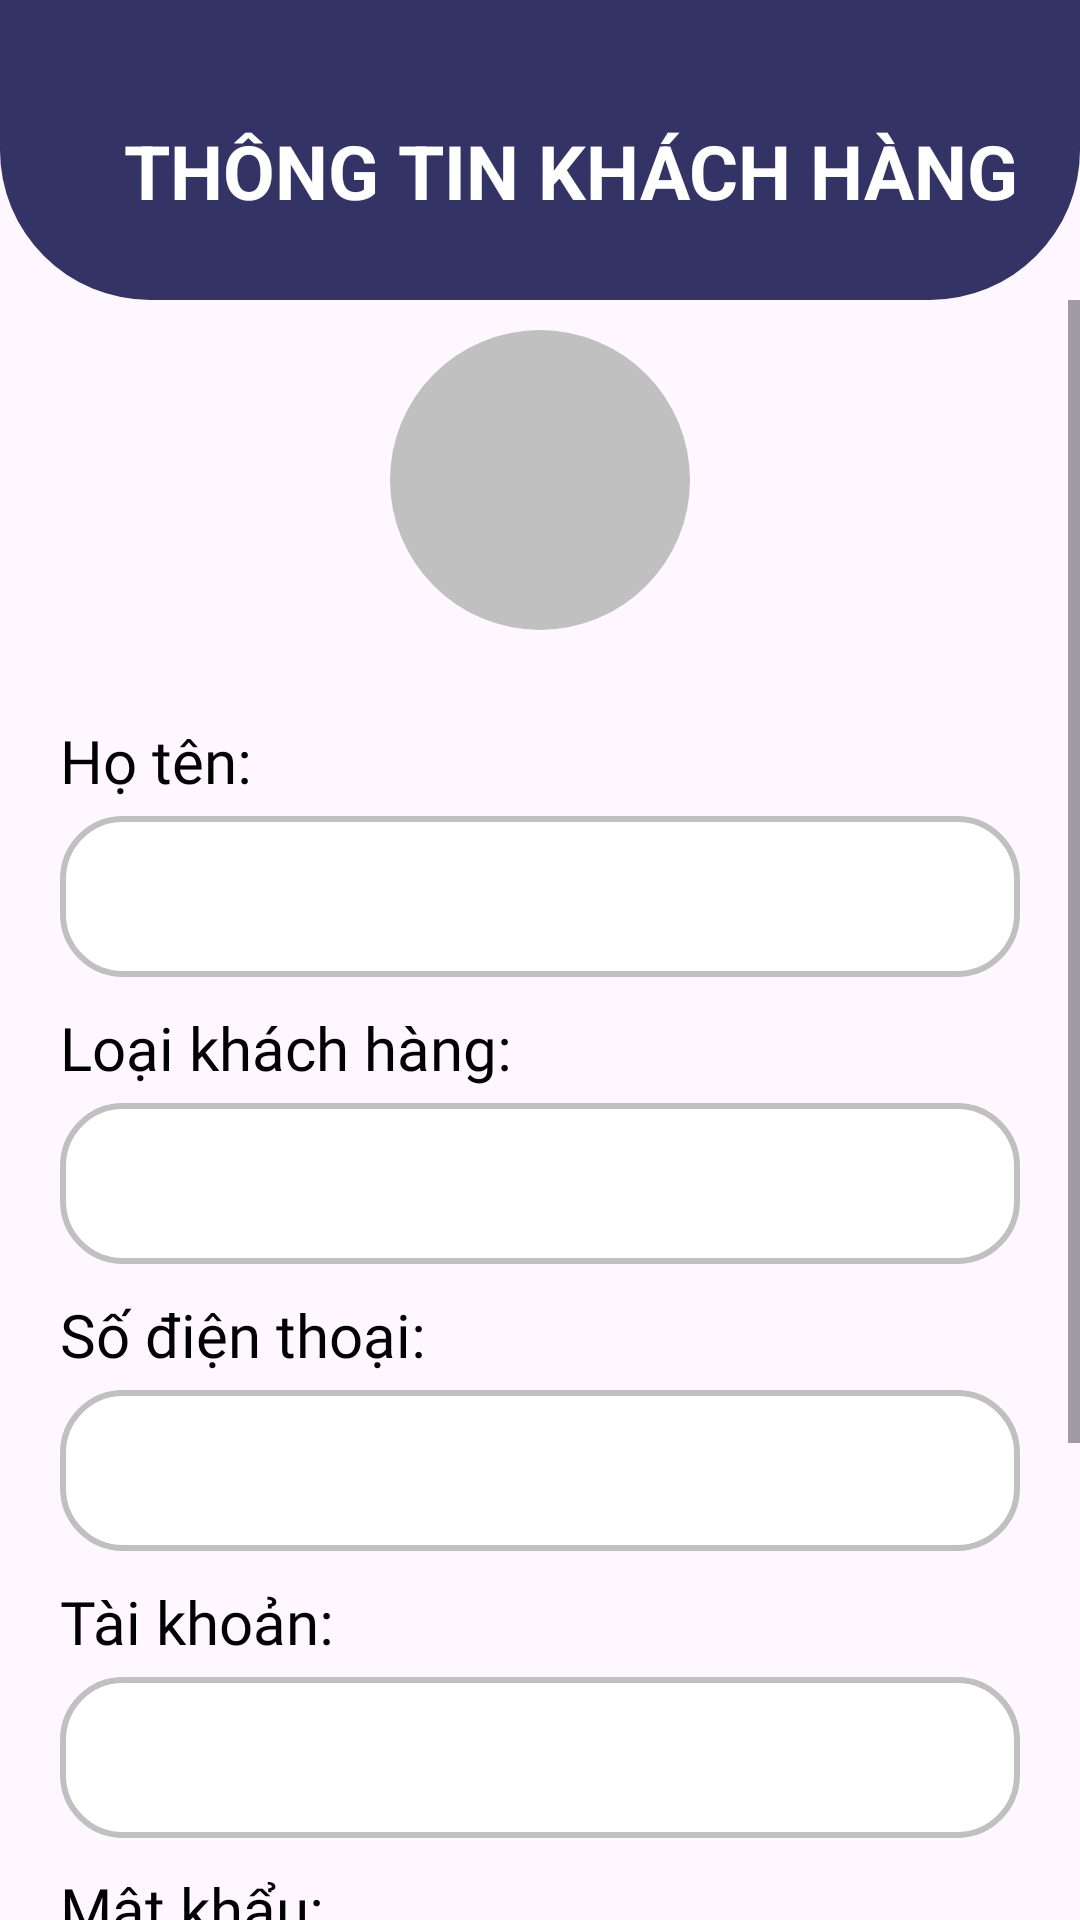

Produce the Android XML layout that renders to this screen, including the resource entries it uses.
<!-- AndroidManifest.xml: application theme Theme.QLCHTL -->
<!-- res/layout/guest_info.xml -->
<?xml version="1.0" encoding="utf-8"?>
<LinearLayout xmlns:android="http://schemas.android.com/apk/res/android"
    xmlns:app="http://schemas.android.com/apk/res-auto"
    android:layout_width="match_parent"
    android:layout_height="match_parent"
    android:orientation="vertical">
    <LinearLayout
        android:layout_width="match_parent"
        android:layout_height="100dp"
        android:background="@drawable/bg_ttcn">

        <ImageView
            android:id="@+id/imgback"
            android:layout_width="wrap_content"
            android:layout_height="wrap_content"
            android:layout_marginLeft="10dp"
            android:layout_marginTop="40dp"
            android:padding="5dp"
            android:src="@drawable/baseline_arrow_back"
            app:tint="@color/white" />
        <TextView
            android:layout_width="match_parent"
            android:layout_height="wrap_content"
            android:layout_marginTop="40dp"
            android:text="THÔNG TIN KHÁCH HÀNG"
            android:textAlignment="center"
            android:textColor="#FFF"
            android:textSize="25dp"
            android:textStyle="bold" />
    </LinearLayout>
    <ScrollView
        android:layout_width="match_parent"
        android:layout_height="wrap_content">
        <LinearLayout
            android:layout_width="match_parent"
            android:layout_height="wrap_content"
            android:orientation="vertical">
            <LinearLayout
                android:layout_width="match_parent"
                android:layout_height="wrap_content"
                android:gravity="center">
                <ImageView
                    android:layout_width="100dp"
                    android:layout_height="100dp"
                    android:layout_gravity="center"
                    android:layout_margin="10dp"
                    android:background="@drawable/user"
                    android:padding="5dp"
                    android:src="@drawable/profile" />
            </LinearLayout>

            <LinearLayout
                android:layout_width="match_parent"
                android:layout_height="wrap_content"
                android:orientation="vertical"
                android:padding="20dp">

                <TextView
                    android:layout_width="match_parent"
                    android:layout_height="wrap_content"
                    android:text="Họ tên:"
                    android:textColor="@color/black"
                    android:textSize="20dp"
                    android:fontFamily="@font/opensan"/>

                <EditText
                    android:id="@+id/txt_guestname"
                    android:layout_width="match_parent"
                    android:layout_height="wrap_content"
                    android:layout_marginTop="5dp"
                    android:background="@drawable/bg_edt"
                    android:padding="10dp"
                    android:textSize="25dp" />

                <TextView
                    android:layout_width="match_parent"
                    android:layout_height="wrap_content"
                    android:layout_marginTop="10dp"
                    android:text="Loại khách hàng:"
                    android:textColor="@color/black"
                    android:textSize="20dp"
                    android:fontFamily="@font/opensan" />

                <EditText
                    android:id="@+id/txt_guesttype"
                    android:layout_width="match_parent"
                    android:layout_height="wrap_content"
                    android:layout_marginTop="5dp"
                    android:background="@drawable/bg_edt"
                    android:padding="10dp"
                    android:enabled="false"
                    android:textSize="25dp" />

                <TextView
                    android:layout_width="match_parent"
                    android:layout_height="wrap_content"
                    android:layout_marginTop="10dp"
                    android:text="Số điện thoại:"
                    android:textColor="@color/black"
                    android:textSize="20dp"
                    android:fontFamily="@font/opensan"/>

                <EditText
                    android:id="@+id/txt_guestphone"
                    android:layout_width="match_parent"
                    android:layout_height="wrap_content"
                    android:layout_marginTop="5dp"
                    android:background="@drawable/bg_edt"
                    android:padding="10dp"
                    android:textSize="25dp" />
                <TextView
                    android:layout_width="match_parent"
                    android:layout_height="wrap_content"
                    android:layout_marginTop="10dp"
                    android:text="Tài khoản:"
                    android:textColor="@color/black"
                    android:textSize="20dp"
                    android:fontFamily="@font/opensan"/>

                <EditText
                    android:id="@+id/txt_guestusername"
                    android:layout_width="match_parent"
                    android:layout_height="wrap_content"
                    android:layout_marginTop="5dp"
                    android:background="@drawable/bg_edt"
                    android:padding="10dp"
                    android:textSize="25dp" />
                <TextView
                    android:layout_width="match_parent"
                    android:layout_height="wrap_content"
                    android:layout_marginTop="10dp"
                    android:text="Mật khẩu:"
                    android:textColor="@color/black"
                    android:textSize="20dp"
                    android:fontFamily="@font/opensan"/>

                <EditText
                    android:id="@+id/txt_guestpassword"
                    android:layout_width="match_parent"
                    android:layout_height="wrap_content"
                    android:layout_marginTop="5dp"
                    android:background="@drawable/bg_edt"
                    android:padding="10dp"
                    android:inputType="textPassword"
                    android:textSize="25dp" />
            </LinearLayout>
            <Button
                android:id="@+id/btn_guestupdate"
                android:layout_width="300dp"
                android:layout_height="wrap_content"
                android:layout_gravity="center"
                android:layout_marginTop="10dp"
                android:background="@drawable/bg_edt"
                android:backgroundTint="#333366"
                android:padding="10dp"
                android:text="Cập nhật"
                android:textAlignment="center"
                android:textColor="@color/white"
                android:textSize="25dp" />
            <Button
                android:id="@+id/btn_guestlogout"
                android:layout_width="300dp"
                android:layout_height="wrap_content"
                android:layout_gravity="center"
                android:layout_marginTop="10dp"
                android:background="@drawable/bg_edt"
                android:backgroundTint="#333366"
                android:padding="10dp"
                android:layout_marginBottom="10dp"
                android:text="Đăng xuất"
                android:textAlignment="center"
                android:textColor="@color/white"
                android:textSize="25dp" />
        </LinearLayout>
    </ScrollView>
</LinearLayout>
<!-- resources referenced by this layout -->
<resources>
  <color name="black">#FF000000</color>
  <color name="white">#FFFFFFFF</color>
  <!-- drawable bg_edt (drawable) -->
  <?xml version="1.0" encoding="utf-8"?>
  <shape xmlns:android="http://schemas.android.com/apk/res/android">
      <solid android:color="@color/white"/>
      <corners android:radius="20dp"/>
      <stroke
          android:width="2dp"
              android:color="@color/xam"/>
  </shape>
  <!-- drawable bg_ttcn (drawable) -->
  <?xml version="1.0" encoding="utf-8"?>
  <shape xmlns:android="http://schemas.android.com/apk/res/android">
      <solid android:color="#333366"/>
      <corners android:bottomLeftRadius="50dp"
          android:bottomRightRadius="50dp"
          android:topLeftRadius="0dp"
          android:topRightRadius="0dp"/>
  
  </shape>
  <!-- drawable user (drawable) -->
  <?xml version="1.0" encoding="utf-8"?>
  <shape xmlns:android="http://schemas.android.com/apk/res/android">
      <solid android:color="@color/xam"/>
      <corners android:radius="300dp"/>
  </shape>
  <style name="Theme.QLCHTL" parent="Base.Theme.QLCHTL" />
  <color name="xam">#C0C0C0</color>
  <style name="Base.Theme.QLCHTL" parent="Theme.Material3.DayNight.NoActionBar">
          
          
      </style>
</resources>
